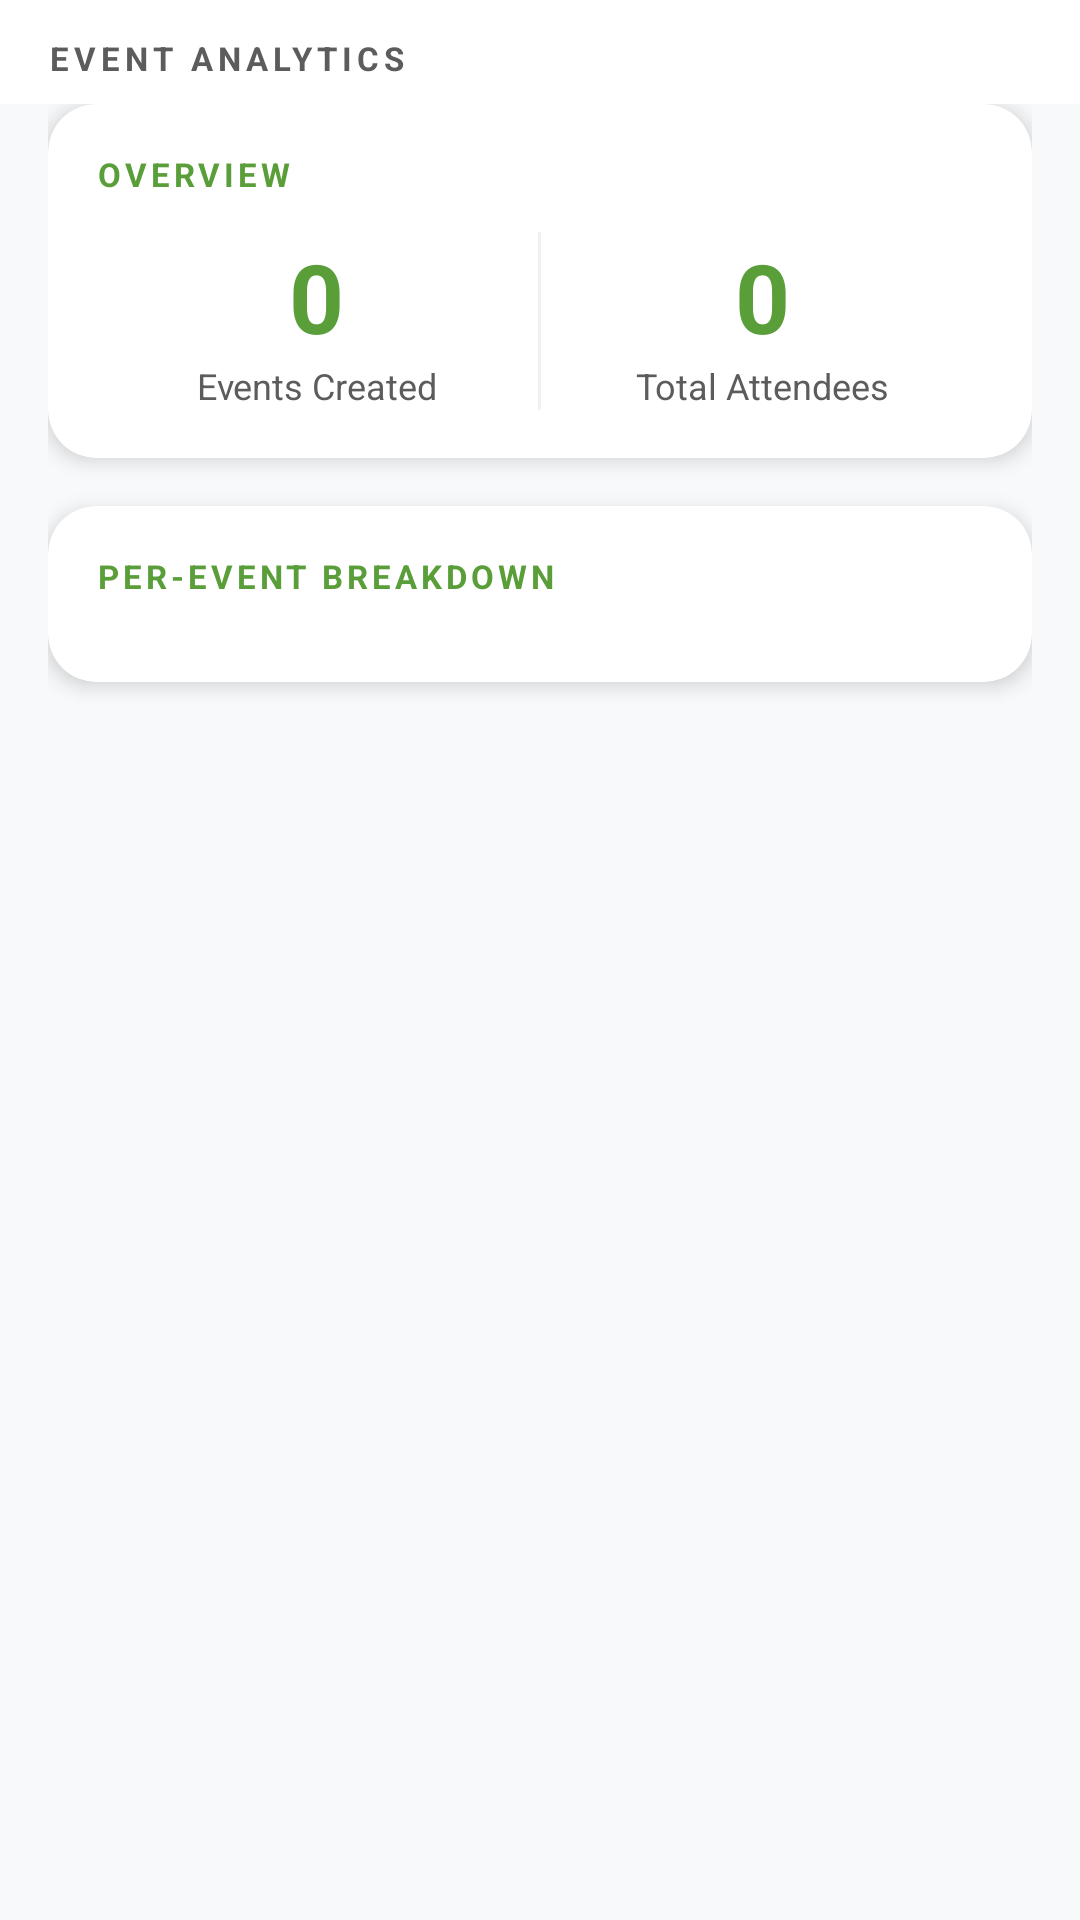

This screen was rendered from an Android layout file. Write that file and the resources it references.
<!-- AndroidManifest.xml: application theme Theme.Campuseventorghub -->
<!-- res/layout/fragment_officer_analytics.xml -->
<?xml version="1.0" encoding="utf-8"?>
<LinearLayout xmlns:android="http://schemas.android.com/apk/res/android"
    xmlns:app="http://schemas.android.com/apk/res-auto"
    android:layout_width="match_parent"
    android:layout_height="match_parent"
    android:orientation="vertical"
    android:fitsSystemWindows="false"
    android:background="@color/background_gray">

    
    <LinearLayout
        android:layout_width="match_parent"
        android:layout_height="wrap_content"
        android:orientation="vertical"
        android:background="@color/surface"
        android:paddingHorizontal="@dimen/space_4"
        android:paddingTop="@dimen/space_3"
        android:paddingBottom="@dimen/space_2">

        <TextView
            android:layout_width="wrap_content"
            android:layout_height="wrap_content"
            android:text="EVENT ANALYTICS"
            android:textColor="@color/text_secondary"
            android:textSize="11sp"
            android:textStyle="bold"
            android:letterSpacing="0.15"/>
    </LinearLayout>

    <ScrollView
        android:layout_width="match_parent"
        android:layout_height="match_parent">

        <LinearLayout
            android:layout_width="match_parent"
            android:layout_height="wrap_content"
            android:orientation="vertical"
            android:paddingHorizontal="@dimen/space_4"
            android:paddingBottom="@dimen/space_4">

            
            <com.google.android.material.card.MaterialCardView
                android:layout_width="match_parent"
                android:layout_height="wrap_content"
                android:layout_marginBottom="@dimen/space_4"
                style="@style/PremiumCard">

                <LinearLayout
                    android:layout_width="match_parent"
                    android:layout_height="wrap_content"
                    android:orientation="vertical"
                    android:padding="@dimen/space_4">

                    <TextView
                        android:layout_width="wrap_content"
                        android:layout_height="wrap_content"
                        android:text="OVERVIEW"
                        android:textColor="@color/primary_green"
                        android:textSize="11sp"
                        android:textStyle="bold"
                        android:letterSpacing="0.12"
                        android:layout_marginBottom="@dimen/space_3" />

                    <LinearLayout
                        android:layout_width="match_parent"
                        android:layout_height="wrap_content"
                        android:orientation="horizontal">

                        
                        <LinearLayout
                            android:layout_width="0dp"
                            android:layout_height="wrap_content"
                            android:layout_weight="1"
                            android:orientation="vertical"
                            android:gravity="center">

                            <TextView
                                android:id="@+id/tv_total_events"
                                android:layout_width="wrap_content"
                                android:layout_height="wrap_content"
                                android:text="0"
                                android:textColor="@color/primary_green"
                                android:textSize="32sp"
                                android:textStyle="bold" />

                            <TextView
                                android:layout_width="wrap_content"
                                android:layout_height="wrap_content"
                                android:text="Events Created"
                                android:textColor="@color/text_secondary"
                                android:textSize="12sp" />
                        </LinearLayout>

                        
                        <View
                            android:layout_width="1dp"
                            android:layout_height="match_parent"
                            android:background="@color/divider" />

                        
                        <LinearLayout
                            android:layout_width="0dp"
                            android:layout_height="wrap_content"
                            android:layout_weight="1"
                            android:orientation="vertical"
                            android:gravity="center">

                            <TextView
                                android:id="@+id/tv_total_registrations"
                                android:layout_width="wrap_content"
                                android:layout_height="wrap_content"
                                android:text="0"
                                android:textColor="@color/primary_green"
                                android:textSize="32sp"
                                android:textStyle="bold" />

                            <TextView
                                android:layout_width="wrap_content"
                                android:layout_height="wrap_content"
                                android:text="Total Attendees"
                                android:textColor="@color/text_secondary"
                                android:textSize="12sp" />
                        </LinearLayout>
                    </LinearLayout>
                </LinearLayout>
            </com.google.android.material.card.MaterialCardView>

            
            <com.google.android.material.card.MaterialCardView
                android:layout_width="match_parent"
                android:layout_height="wrap_content"
                android:layout_marginBottom="@dimen/space_4"
                style="@style/PremiumCard">

                <LinearLayout
                    android:layout_width="match_parent"
                    android:layout_height="wrap_content"
                    android:orientation="vertical"
                    android:padding="@dimen/space_4">

                    <TextView
                        android:layout_width="wrap_content"
                        android:layout_height="wrap_content"
                        android:text="PER-EVENT BREAKDOWN"
                        android:textColor="@color/primary_green"
                        android:textSize="11sp"
                        android:textStyle="bold"
                        android:letterSpacing="0.12"
                        android:layout_marginBottom="@dimen/space_3" />

                    <LinearLayout
                        android:id="@+id/container_event_breakdown"
                        android:layout_width="match_parent"
                        android:layout_height="wrap_content"
                        android:orientation="vertical" />

                    
                    <LinearLayout
                        android:id="@+id/tv_no_events"
                        android:layout_width="match_parent"
                        android:layout_height="wrap_content"
                        android:orientation="vertical"
                        android:gravity="center"
                        android:visibility="gone"
                        android:paddingTop="@dimen/space_4"
                        android:paddingBottom="@dimen/space_4">

                        <ImageView
                            android:layout_width="48dp"
                            android:layout_height="48dp"
                            android:src="@drawable/ic_events"
                            android:tint="@color/text_hint"
                            android:alpha="0.5"
                            android:layout_marginBottom="@dimen/space_2" />

                        <TextView
                            android:layout_width="wrap_content"
                            android:layout_height="wrap_content"
                            android:text="No events submitted yet"
                            android:textColor="@color/text_hint"
                            android:textSize="13sp"
                            android:gravity="center" />
                    </LinearLayout>

                </LinearLayout>
            </com.google.android.material.card.MaterialCardView>

        </LinearLayout>
    </ScrollView>
</LinearLayout>
<!-- resources referenced by this layout -->
<resources>
  <color name="background_gray">#F8F9FA</color>
  <color name="divider">#F0F0F0</color>
  <color name="primary_green">#5A9E3A</color>
  <color name="surface">#FFFFFF</color>
  <color name="text_hint">#9E9E9E</color>
  <color name="text_secondary">#5C5C5C</color>
  <dimen name="space_2">8dp</dimen>
  <dimen name="space_3">12dp</dimen>
  <dimen name="space_4">16dp</dimen>
  <!-- drawable ic_events (drawable) -->
  <vector xmlns:android="http://schemas.android.com/apk/res/android"
      android:width="24dp"
      android:height="24dp"
      android:viewportWidth="24.0"
      android:viewportHeight="24.0">
      <path
          android:fillColor="@android:color/white"
          android:pathData="M17,12h-5v5h5v-5zM16,1v-1h-4v1h-5v2h14v-2h-5zM16,3h-4v1h4v-1zM19,21L5,21L5,5h14v16zM7,7h10v12L7,19L7,7z"/>
  </vector>
  <style name="PremiumCard" parent="Widget.MaterialComponents.CardView">
          <item name="cardCornerRadius">@dimen/card_corner_radius</item>
          <item name="cardElevation">@dimen/card_elevation</item>
          <item name="strokeWidth">0dp</item>
          <item name="cardBackgroundColor">@color/surface</item>
      </style>
  <style name="Theme.Campuseventorghub" parent="Base.Theme.Campuseventorghub" />
  <dimen name="card_corner_radius">16dp</dimen>
  <dimen name="card_elevation">4dp</dimen>
  <style name="Base.Theme.Campuseventorghub" parent="Theme.MaterialComponents.DayNight.NoActionBar">
          
          <item name="colorPrimary">@color/primary_green</item>
          <item name="colorSecondary">@color/primary_orange</item>
          <item name="android:statusBarColor">@android:color/transparent</item>
          <item name="android:navigationBarColor">@color/surface</item>
  
          
          <item name="android:windowBackground">@color/background_gray</item>
          <item name="android:windowLightStatusBar" tools:targetApi="m">false</item>
  
          
          <item name="colorSurface">@color/surface</item>
          <item name="colorOnSurface">@color/text_primary</item>
          <item name="colorOnSurfaceVariant">@color/text_secondary</item>
  
          
          <item name="android:textColorPrimary">@color/text_primary</item>
          <item name="android:textColorSecondary">@color/text_secondary</item>
  
          
          <item name="materialCardViewStyle">@style/PremiumCard</item>
          <item name="chipStyle">@style/PremiumChip</item>
      </style>
  <color name="primary_orange">#E8935A</color>
  <color name="text_primary">#1A1A1A</color>
  <style name="PremiumChip" parent="Widget.MaterialComponents.Chip.Filter">
          <item name="chipCornerRadius">@dimen/chip_corner_radius</item>
          <item name="chipMinHeight">@dimen/chip_height</item>
          <item name="chipStrokeWidth">1.5dp</item>
          <item name="android:textColor">@color/chip_text_white</item>
          <item name="chipBackgroundColor">@color/chip_bg_black</item>
          <item name="chipStrokeColor">@color/chip_stroke_black</item>
          <item name="chipStartPadding">12dp</item>
          <item name="chipEndPadding">12dp</item>
      </style>
  <dimen name="chip_corner_radius">18dp</dimen>
  <dimen name="chip_height">36dp</dimen>
</resources>
